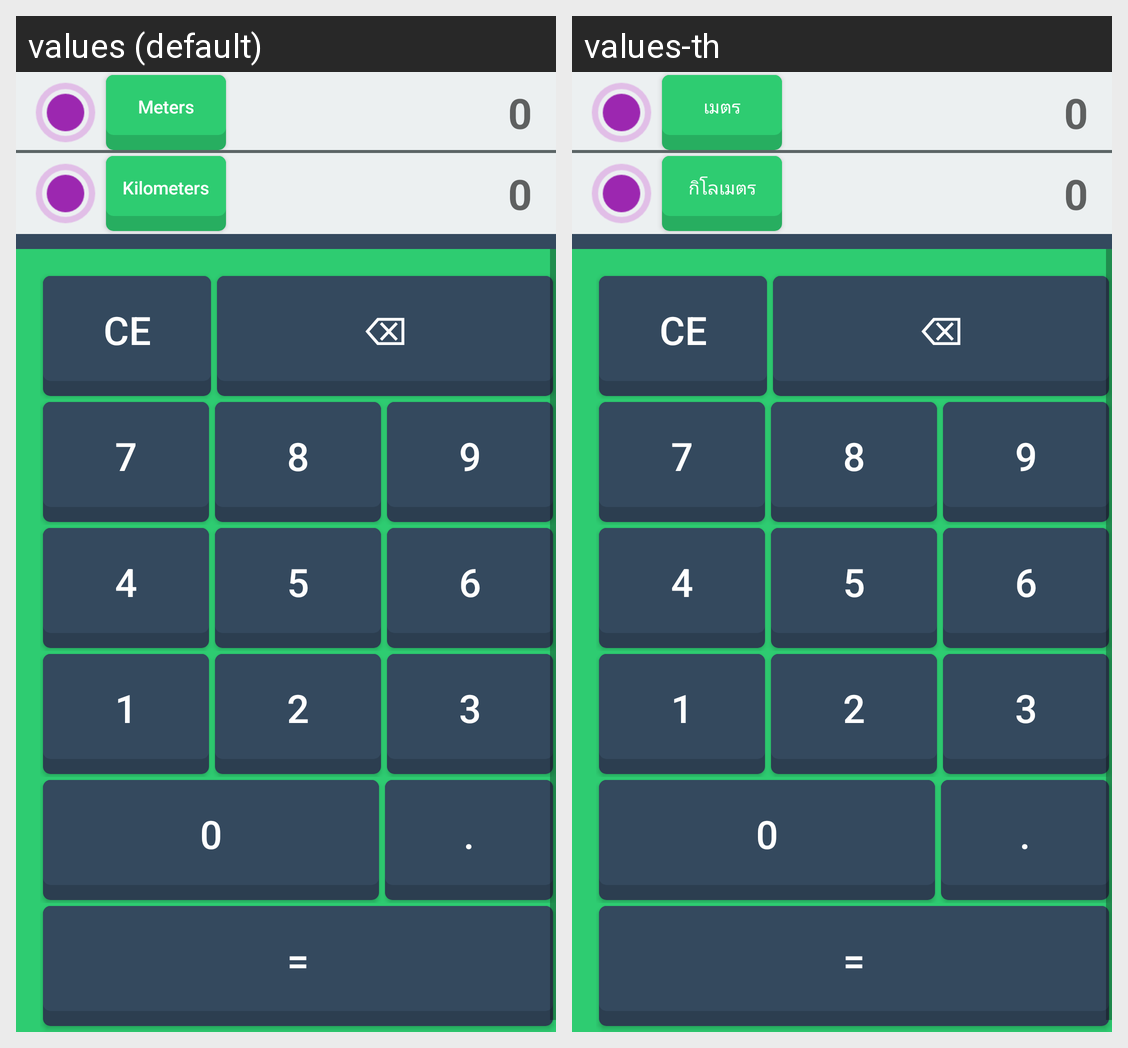

Translations of the strings shown on this Android screen, per locale in the grid:
Android screen res/layout/fragment_converter.xml rendered under 2 locales, left to right: values (default), values-th. Device: Nexus 5 (rendered at 1080×1920; each locale shown at half size, 540×960, under a caption strip naming it); theme AppTheme.
Strings drawn on this screen, with the default value and each locale's value (text and hints the layout hard-codes, and strings that could not be matched under every locale, appear in the picture but are not listed):

meters
  values: Meters
  values-th: เมตร

kilometers
  values: Kilometers
  values-th: กิโลเมตร

clear
  values: CE
  values-th: CE  [not translated; the default value is used]

backspace
  values: ⌫
  values-th: ⌫  [not translated; the default value is used]
